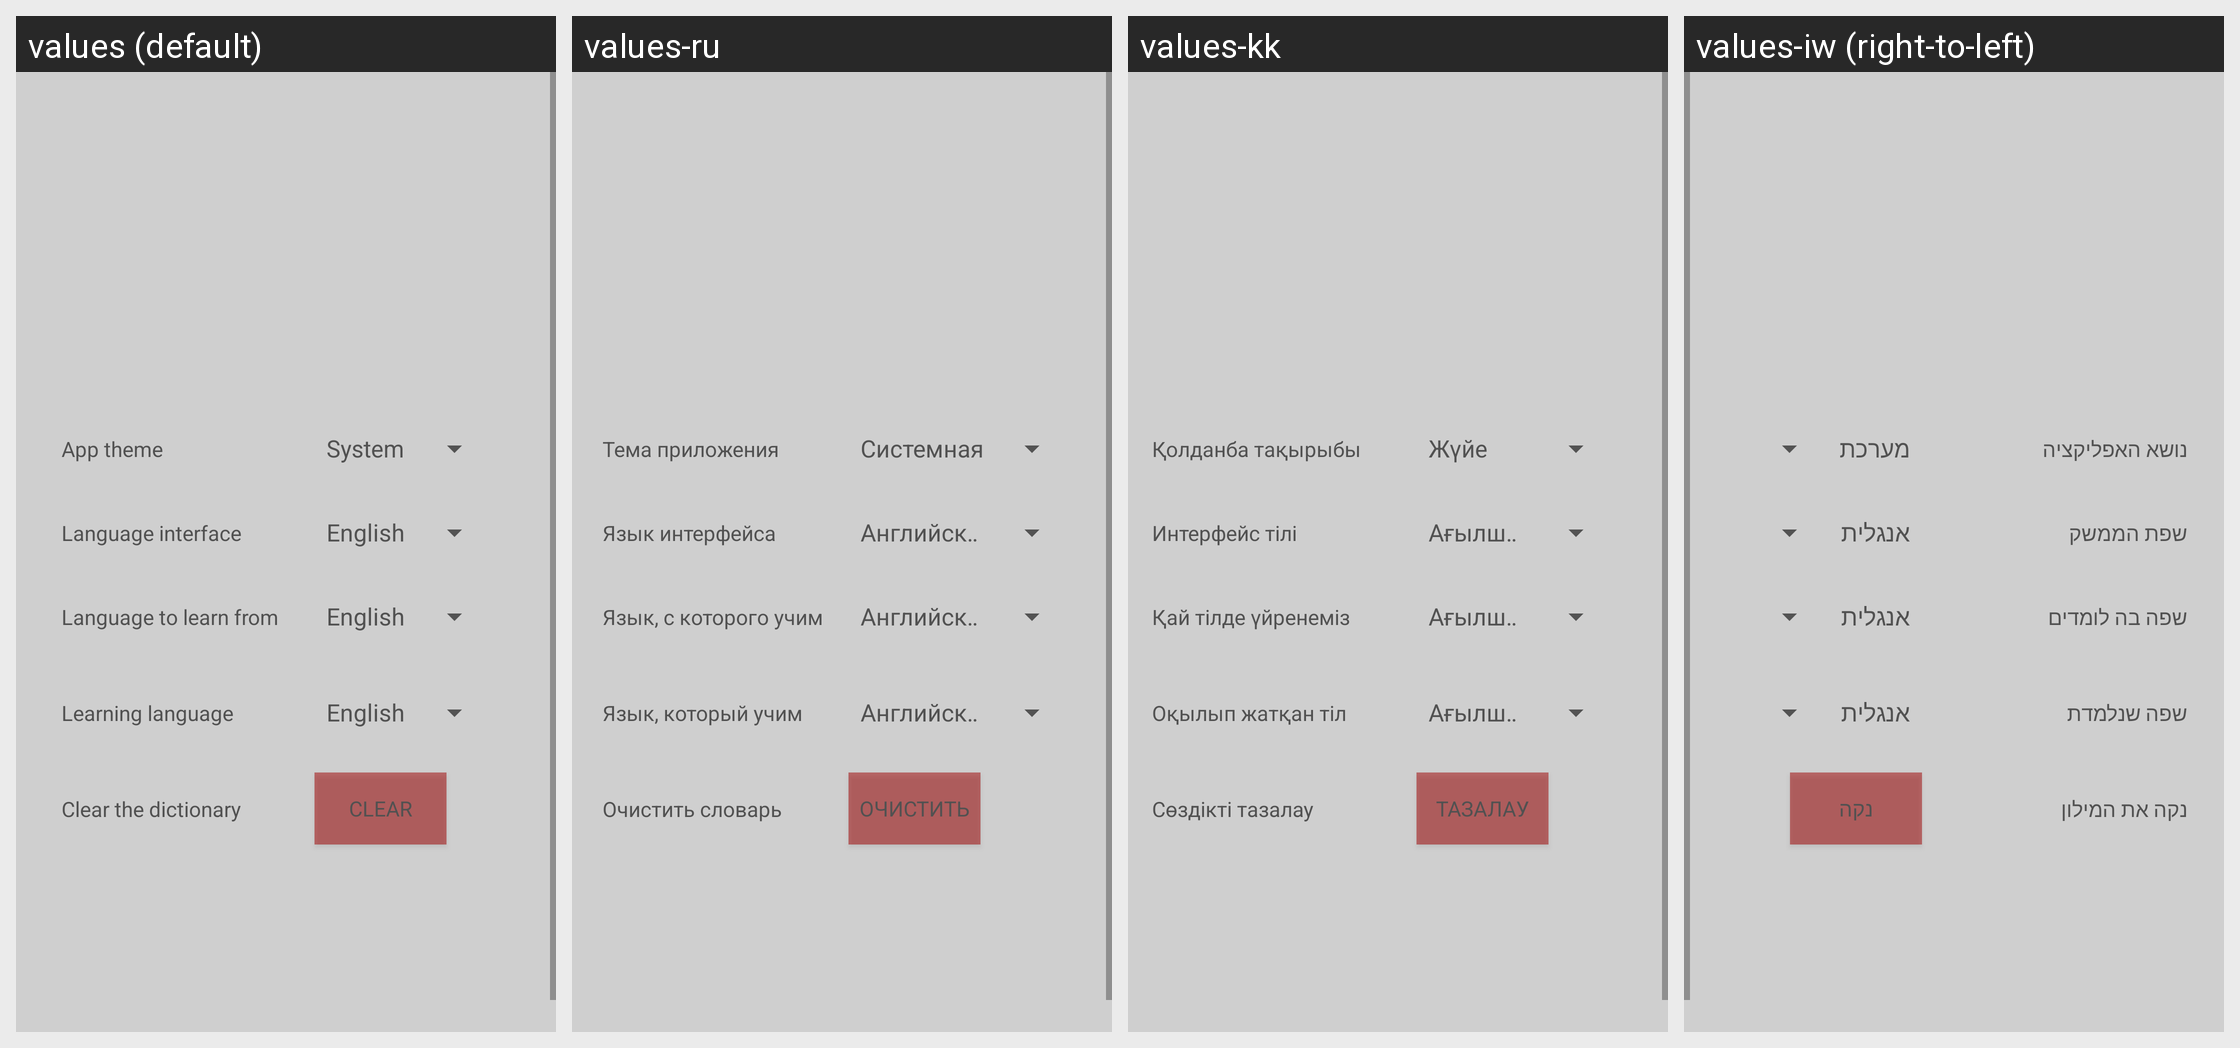

Strings drawn on this Android screen and how each of the app's shown locales translates them:
Android screen res/layout/fragment_settings.xml rendered under 4 locales, left to right: values (default), values-ru, values-kk, values-iw (right-to-left). Device: Nexus 5 (rendered at 1080×1920; each locale shown at half size, 540×960, under a caption strip naming it); theme Theme.ImproveVocabulary.
Other locales in the repository, not shown: values-ar, values-cs, values-de, values-es, values-fr, values-hi, values-it, values-ja, values-ko, values-pl, values-pt, values-tr, values-uk, values-zh.
Strings drawn on this screen, with the default value and each locale's value (text and hints the layout hard-codes, and strings that could not be matched under every locale, appear in the picture but are not listed):

app_theme
  values: App theme
  values-ru: Тема приложения
  values-kk: Қолданба тақырыбы
  values-iw: נושא האפליקציה

language_interface
  values: Language interface
  values-ru: Язык интерфейса
  values-kk: Интерфейс тілі
  values-iw: שפת הממשק

learning_from_language
  values: Language to learn from
  values-ru: Язык, с которого учим
  values-kk: Қай тілде үйренеміз
  values-iw: שפה בה לומדים

language_to_learn
  values: Learning language
  values-ru: Язык, который учим
  values-kk: Оқылып жатқан тіл
  values-iw: שפה שנלמדת

clear_dictionary
  values: Clear the dictionary
  values-ru: Очистить словарь
  values-kk: Сөздікті тазалау
  values-iw: נקה את המילון

clear_dictionary_button
  values: Clear
  values-ru: Очистить
  values-kk: Тазалау
  values-iw: נקה
